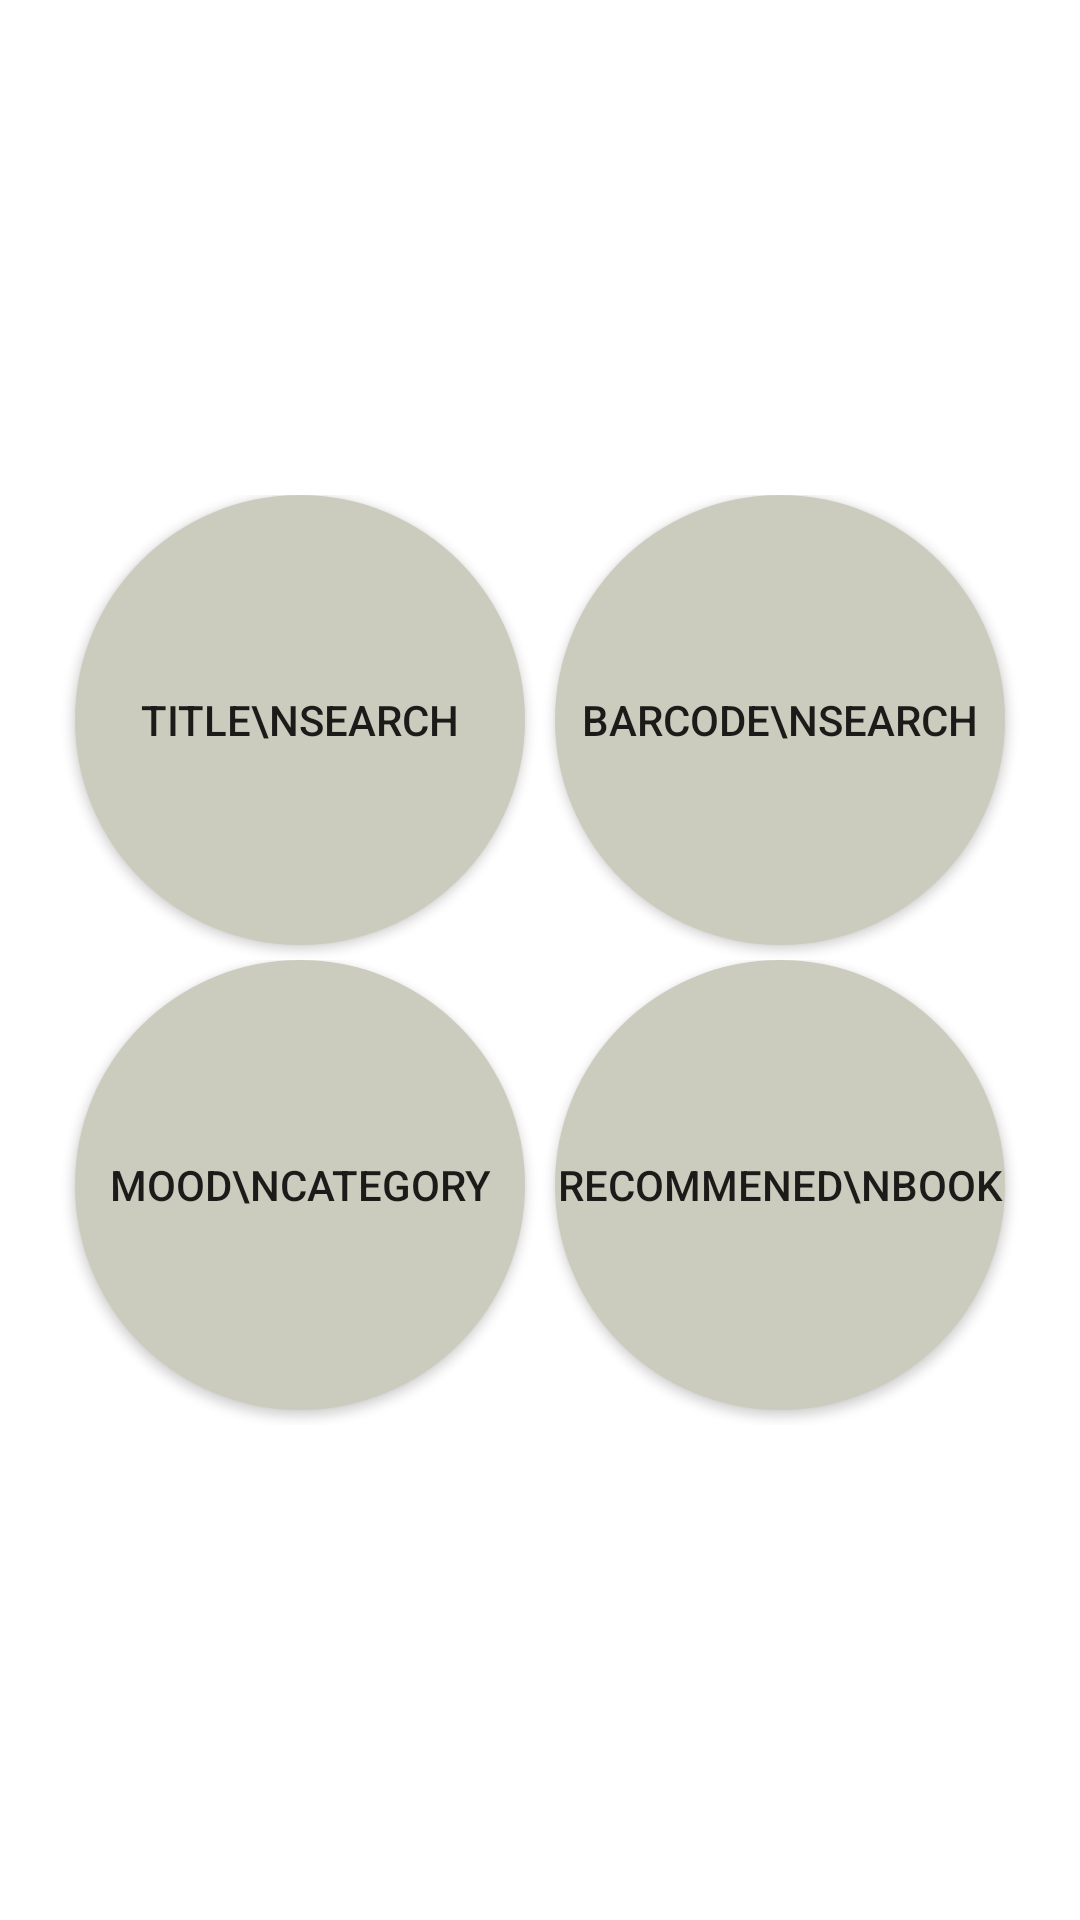

Layout XML and referenced resources for this Android screen:
<!-- AndroidManifest.xml: application theme AppTheme -->
<!-- res/layout/fragment_menu3.xml -->
<?xml version="1.0" encoding="utf-8"?>
<LinearLayout
    xmlns:android="http://schemas.android.com/apk/res/android"
    android:background="#FFF"
    android:orientation="vertical"
    android:layout_width="match_parent"
    android:layout_height="match_parent"
    android:gravity="center">

    <LinearLayout
        android:layout_width="match_parent"
        android:layout_height="155dp"
        android:orientation="horizontal"
        android:visibility="visible"
        android:gravity="center_horizontal">
        <Button
            android:id="@+id/search_btn"
            style="@android:style/Widget.DeviceDefault.Button"
            android:layout_width="150dp"
            android:layout_height="150dp"
            android:layout_marginRight="10dp"
            android:background="@drawable/button_round"
            android:text="TITLE\nSEARCH" />

        <Button
            android:id="@+id/barcode_btn"
            style="@android:style/Widget.DeviceDefault.Button"
            android:layout_width="150dp"
            android:layout_height="150dp"
            android:background="@drawable/button_round"
            android:gravity="center"
            android:text="BARCODE\nSEARCH" />
    </LinearLayout>

    <LinearLayout
        android:layout_width="match_parent"
        android:layout_height="155dp"
        android:orientation="horizontal"
        android:visibility="visible"
        android:gravity="center_horizontal">
        <Button
            android:id="@+id/mood_btn"
            style="@android:style/Widget.DeviceDefault.Button"
            android:layout_width="150dp"
            android:layout_height="150dp"
            android:layout_marginRight="10dp"
            android:text="MOOD\nCATEGORY"
            android:background="@drawable/button_round"/>

        <Button
            android:id="@+id/rec_btn"
            style="@android:style/Widget.DeviceDefault.Button"
            android:layout_width="150dp"
            android:layout_height="150dp"
            android:text="RECOMMENED\nBOOK"
            android:background="@drawable/button_round"/>
    </LinearLayout>
</LinearLayout>
<!-- resources referenced by this layout -->
<resources>
  <!-- drawable button_round (drawable) -->
  <?xml version="1.0" encoding="utf-8"?>
  <selector xmlns:android="http://schemas.android.com/apk/res/android" >
      <item>
          <shape>
              <solid android:color="#CCCCbE" />
              <corners android:radius="10000dp" />
          </shape>
      </item>
  </selector>
  <style name="AppTheme" parent="Theme.AppCompat.Light.DarkActionBar">
          <item name="colorPrimary">@color/colorAppBar</item>
          <item name="colorPrimaryDark">@color/colorAppBar</item>
          <item name="colorAccent">@color/colorAppBar</item>
      </style>
  <color name="colorAppBar">#acbfa3</color>
</resources>
